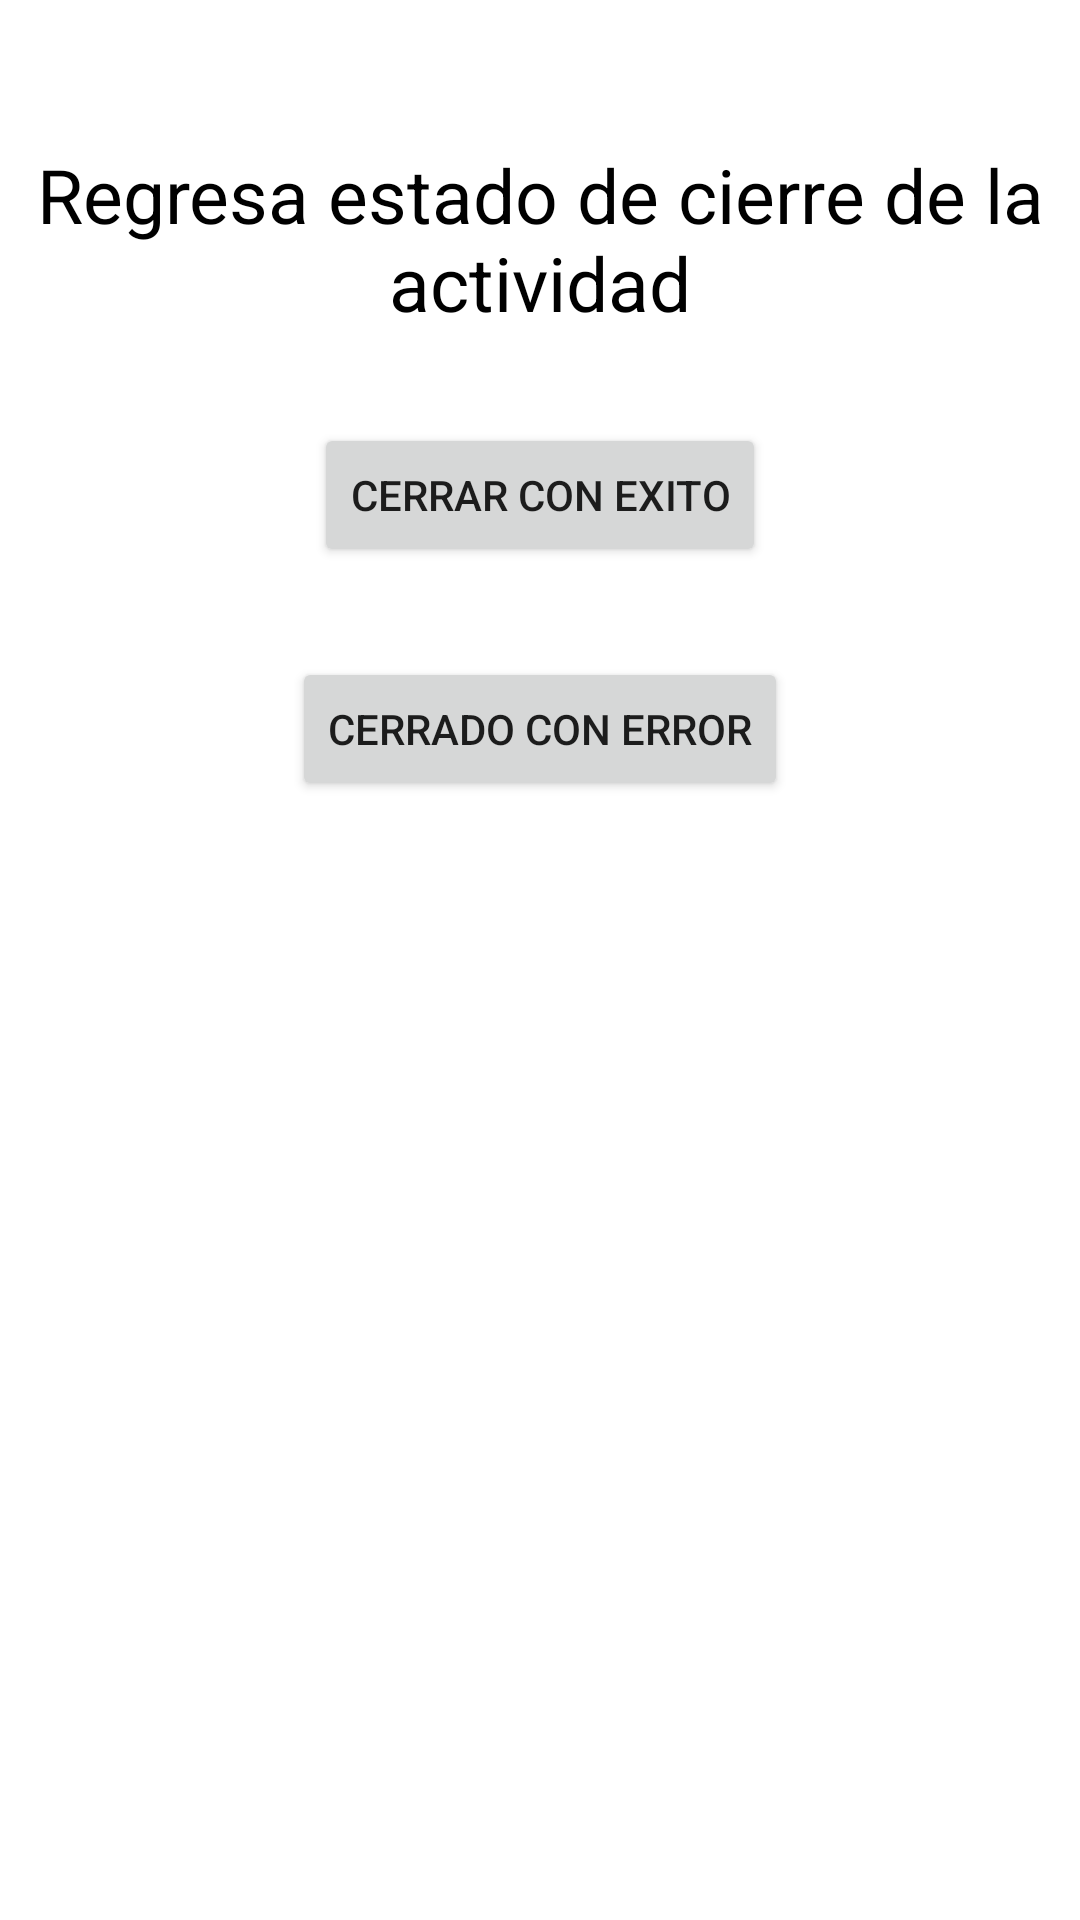

Reconstruct the res/layout file that produces this screen, plus the resources it refers to.
<!-- AndroidManifest.xml: application theme Theme.P47s21 -->
<!-- res/layout/activity_regresa.xml -->
<?xml version="1.0" encoding="utf-8"?>
<androidx.constraintlayout.widget.ConstraintLayout xmlns:android="http://schemas.android.com/apk/res/android"
    xmlns:app="http://schemas.android.com/apk/res-auto"
    xmlns:tools="http://schemas.android.com/tools"
    android:layout_width="match_parent"
    android:layout_height="match_parent"
    tools:context=".RegresaActivity">

    <Button
        android:id="@+id/p4btncancel"
        android:layout_width="wrap_content"
        android:layout_height="wrap_content"
        android:layout_marginTop="30dp"
        android:text="@string/p4btncancelar"
        app:layout_constraintEnd_toEndOf="parent"
        app:layout_constraintStart_toStartOf="parent"
        app:layout_constraintTop_toBottomOf="@+id/p4btnok" />

    <Button
        android:id="@+id/p4btnok"
        android:layout_width="wrap_content"
        android:layout_height="wrap_content"
        android:layout_marginTop="30dp"
        android:text="@string/p4btnok"
        app:layout_constraintEnd_toEndOf="parent"
        app:layout_constraintStart_toStartOf="parent"
        app:layout_constraintTop_toBottomOf="@+id/textView6" />

    <TextView
        android:id="@+id/textView6"
        android:layout_width="wrap_content"
        android:layout_height="wrap_content"
        android:layout_marginTop="48dp"
        android:gravity="center"
        android:text="@string/p4titulo"
        android:textColor="@color/black"
        android:textSize="25sp"
        app:layout_constraintEnd_toEndOf="parent"
        app:layout_constraintStart_toStartOf="parent"
        app:layout_constraintTop_toTopOf="parent" />
</androidx.constraintlayout.widget.ConstraintLayout>
<!-- resources referenced by this layout -->
<resources>
  <string name="p4btncancelar">Cerrado con error</string>
  <string name="p4btnok">Cerrar con exito</string>
  <string name="p4titulo">Regresa estado de cierre de la actividad</string>
  <style name="Theme.P47s21" parent="Theme.MaterialComponents.DayNight.DarkActionBar">
          
          <item name="colorPrimary">@color/purple_500</item>
          <item name="colorPrimaryVariant">@color/purple_700</item>
          <item name="colorOnPrimary">@color/white</item>
          
          <item name="colorSecondary">@color/teal_200</item>
          <item name="colorSecondaryVariant">@color/teal_700</item>
          <item name="colorOnSecondary">@color/black</item>
          
          <item name="android:statusBarColor">?attr/colorPrimaryVariant</item>
          
      </style>
  <!-- not gathered from this repository: default colours our renderer supplied (Android Studio template values) -->
  <color name="purple_500">#FF6200EE</color>
  <color name="purple_700">#FF3700B3</color>
  <color name="teal_200">#FF03DAC5</color>
  <color name="teal_700">#FF018786</color>
  <color name="black">#FF000000</color>
  <color name="white">#FFFFFFFF</color>
</resources>
